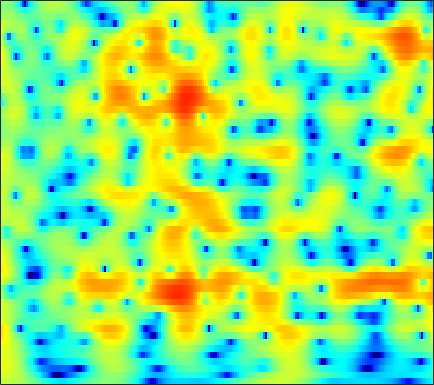

Source data for this figure (header and first rows):
3.283, 3.315, 3.3131, 3.2592, 3.1843, 3.0383, 2.8388, 2.6535, 2.3583, 2.0074, 1.6028, 1.2628, 0.76154, 0.19975, -0.26052, -0.92445, -1.6379, -2.199, -2.9737, -3.7657, -4.5577, -5.1446, -5.8907, -6.5795
4.649, 4.641, 4.563, 4.406, 4.235, 3.934, 3.548, 3.202, 2.664, 2.036, 1.317, 0.7169, -0.1659, -1.147, -1.949, -3.112, -4.389, -5.429, -6.939, -8.621, -10.53, -12.16, -14.72, -17.97
5.124, 5.185, 5.147, 4.973, 4.755, 4.345, 3.797, 3.296, 2.504, 1.568, 0.4877, -0.4207, -1.761, -3.247, -4.447, -6.139, -7.886, -9.183, -10.8, -12.19, -13.29, -13.91, -14.51, -14.89
5.384, 5.445, 5.388, 5.174, 4.911, 4.425, 3.779, 3.188, 2.254, 1.145, -0.1503, -1.26, -2.941, -4.896, -6.574, -9.16, -12.21, -14.79, -17.92, -18.5, -16.71, -15.19, -13.5, -12.18
5.199, 5.178, 5.029, 4.741, 4.437, 3.912, 3.255, 2.679, 1.807, 0.8288, -0.2449, -1.101, -2.292, -3.502, -4.399, -5.532, -6.532, -7.162, -7.802, -8.204, -8.375, -8.372, -8.219, -7.939
5.638, 5.528, 5.259, 4.854, 4.462, 3.83, 3.077, 2.434, 1.482, 0.4271, -0.7114, -1.617, -2.872, -4.161, -5.124, -6.352, -7.439, -8.112, -8.741, -9.027, -8.989, -8.794, -8.389, -7.882
6.609, 6.364, 5.887, 5.252, 4.681, 3.806, 2.82, 2.015, 0.8656, -0.372, -1.701, -2.778, -4.362, -6.206, -7.842, -10.52, -14.13, -17.74, -22.22, -19.07, -15, -12.86, -10.85, -9.471
7.811, 7.322, 6.451, 5.327, 4.316, 2.776, 1.078, -0.2249, -1.839, -3.117, -3.957, -4.393, -4.906, -5.546, -6.16, -7.186, -8.341, -9.096, -9.669, -9.546, -9.018, -8.596, -8.221, -8.172
8.156, 7.515, 6.369, 4.84, 3.377, 0.8843, -2.494, -6.006, -13.79, -19.74, -10.61, -7.557, -5.263, -3.962, -3.374, -2.924, -2.726, -2.671, -2.68, -2.745, -2.913, -3.136, -3.629, -4.329
5.839, 5.377, 4.563, 3.533, 2.616, 1.236, -0.2087, -1.247, -2.414, -3.155, -3.443, -3.432, -3.286, -3.064, -2.892, -2.675, -2.458, -2.303, -2.127, -1.994, -1.905, -1.87, -1.919, -2
4.545, 4.276, 3.767, 3.122, 2.566, 1.729, 0.8127, 0.1213, -0.7876, -1.67, -2.511, -3.08, -3.736, -4.252, -4.519, -4.619, -4.421, -4.121, -3.573, -2.963, -2.339, -1.876, -1.377, -1.058
4.664, 4.387, 3.889, 3.284, 2.79, 2.05, 1.228, 0.5432, -0.4728, -1.657, -3.103, -4.377, -6.464, -9.131, -11.35, -13.08, -11.18, -8.879, -6.174, -4.092, -2.539, -1.646, -0.6547, 0.0509
4.344, 3.842, 3.106, 2.318, 1.738, 1.084, 0.4932, 0.05549, -0.5795, -1.343, -2.302, -3.224, -4.747, -6.427, -7.641, -8.402, -7.331, -5.824, -3.734, -1.926, -0.4506, 0.3311, 1.052, 1.601
1.929, 0.7525, -1.103, -3.254, -4.632, -5.272, -4.529, -3.733, -2.841, -2.243, -1.945, -1.913, -1.966, -2.039, -2.03, -1.821, -1.396, -0.9304, -0.1488, 0.6602, 1.466, 2.051, 2.609, 2.881
0.6604, -0.7396, -3.292, -6.975, -10.02, -10.28, -7.545, -5.84, -4.329, -3.565, -3.209, -3.097, -3.109, -3.184, -3.112, -2.827, -2.352, -1.888, -1.118, -0.2982, 0.4375, 1.077, 2.013, 2.629
3.771, 3.207, 2.259, 1.293, 0.5312, -0.4131, -1.164, -1.696, -2.492, -3.543, -4.899, -6.041, -7.565, -8.784, -9.293, -9.297, -8.526, -7.532, -6.018, -4.252, -2.461, -1.377, -0.2082, 0.9639
6.764, 6.34, 5.551, 4.655, 3.864, 2.643, 1.24, 0.02985, -1.904, -4.193, -7.215, -10.2, -15.64, -25.83, -36.84, -23.84, -21.85, -20.5, -16.37, -11.72, -7.751, -5.166, -2.923, -1.479
7.413, 6.896, 6.012, 4.942, 4.068, 2.727, 1.191, -0.1098, -2.015, -4.077, -6.463, -8.365, -10.84, -13.04, -14.46, -15.95, -16.81, -16.59, -14.57, -11.19, -8.216, -6.55, -4.333, -2.743
6.905, 6.253, 5.268, 4.101, 3.133, 1.725, 0.1825, -1.036, -2.722, -4.438, -5.979, -7.031, -8.193, -8.965, -9.323, -9.397, -9.056, -8.565, -7.645, -6.565, -5.159, -4.156, -3.144, -2.08
6.279, 5.529, 4.452, 3.212, 2.151, 0.611, -1.135, -2.58, -4.722, -7.005, -9.117, -10.35, -10.97, -10.41, -9.555, -8.269, -7.05, -6.163, -5.012, -3.904, -3, -2.219, -1.288, -0.6077
5.41, 4.649, 3.564, 2.394, 1.419, -0.02865, -1.73, -3.239, -5.696, -9.072, -14.05, -19.97, -19.86, -13.29, -10.3, -7.588, -5.692, -4.551, -3.308, -2.205, -1.29, -0.7677, -0.005685, 0.6098
3.681, 2.856, 1.789, 0.9205, 0.3757, -0.316, -1.051, -1.673, -2.609, -3.678, -4.623, -5.117, -5.332, -4.936, -4.415, -3.669, -2.876, -2.319, -1.64, -1.095, -0.4056, -0.005063, 0.4328, 0.9555
0.6054, -1.382, -3.732, -4.006, -2.956, -1.403, -0.2439, 0.3044, 0.6969, 0.8183, 0.7104, 0.5812, 0.3613, 0.1053, -0.1057, -0.4079, -0.7014, -0.9085, -1.046, -1.074, -0.9219, -0.5357, -0.09608, 0.377
0.7447, -1.73, -5.182, -4.821, -2.591, 0.02715, 1.797, 2.672, 3.376, 3.692, 3.679, 3.474, 2.979, 2.176, 1.377, 0.04583, -1.724, -3.295, -5.518, -6.673, -6.331, -5.36, -3.634, -2.485
3.577, 3.083, 2.591, 2.426, 2.52, 2.813, 3.143, 3.347, 3.504, 3.446, 3.19, 2.821, 2.083, 1.03, -0.01356, -1.846, -4.327, -6.792, -11.2, -15.37, -13.12, -10.46, -8.4, -7.227
3.943, 3.739, 3.535, 3.334, 3.215, 3.103, 3.006, 2.93, 2.801, 2.58, 2.248, 1.909, 1.299, 0.5023, -0.2407, -1.399, -2.706, -3.752, -5.117, -6.005, -6.878, -7.114, -7.565, -8.286
3.629, 3.498, 3.242, 2.945, 2.706, 2.402, 2.159, 2.023, 1.888, 1.821, 1.721, 1.616, 1.377, 0.9952, 0.6104, -0.01495, -0.7777, -1.385, -2.25, -3.118, -3.951, -4.673, -5.462, -6.404
3.385, 3.251, 2.764, 2.044, 1.371, 0.424, -0.2964, -0.4982, -0.2439, 0.3927, 1.102, 1.533, 1.915, 2.038, 1.972, 1.651, 1.123, 0.6018, -0.1975, -1.217, -2.102, -2.904, -3.798, -4.587
3.799, 3.652, 2.915, 1.442, -0.3062, -3.984, -10.81, -14.87, -6.628, -2.071, 0.5822, 1.836, 2.887, 3.4, 3.494, 3.275, 2.724, 2.066, 0.9637, -0.5232, -2.132, -3.468, -5.201, -6.292
3.724, 3.671, 3.244, 2.299, 1.338, -0.146, -1.424, -1.729, -1.041, 0.2763, 1.524, 2.252, 2.89, 3.146, 3.086, 2.726, 1.979, 1.166, -0.3219, -2.314, -5.227, -7.991, -14.47, -32.29
3.373, 3.413, 3.254, 2.939, 2.63, 2.2, 1.838, 1.665, 1.597, 1.641, 1.741, 1.798, 1.803, 1.661, 1.444, 0.9593, 0.2346, -0.4632, -1.697, -3.126, -5.032, -6.412, -8.432, -9.742
3.693, 3.681, 3.528, 3.296, 3.058, 2.689, 2.316, 2.041, 1.694, 1.384, 1.106, 0.9076, 0.642, 0.3649, 0.1398, -0.2443, -0.6939, -1.115, -1.769, -2.523, -3.394, -4.066, -4.966, -5.804
4.421, 4.284, 4.003, 3.595, 3.21, 2.638, 1.991, 1.481, 0.8075, 0.1914, -0.3355, -0.6637, -1.006, -1.234, -1.352, -1.424, -1.452, -1.498, -1.534, -1.743, -1.952, -2.266, -2.661, -3.251
5.181, 4.953, 4.537, 3.892, 3.281, 2.273, 1.059, 0.06788, -1.293, -2.529, -3.512, -4.011, -4.387, -4.44, -4.285, -3.751, -3.016, -2.388, -1.562, -0.9696, -0.477, -0.3729, -0.3546, -0.6466
5.104, 5.099, 4.773, 4.077, 3.268, 1.699, -0.4615, -2.528, -5.983, -9.697, -11.79, -11.72, -11.55, -12.08, -12.13, -10.21, -6.862, -4.467, -2.099, -0.2023, 0.9226, 1.594, 1.927, 1.955
2.997, 3.581, 3.765, 3.39, 2.711, 1.261, -0.9144, -3.136, -6.999, -11.71, -13.94, -13.05, -12.55, -13.62, -14.53, -12, -7.449, -4.634, -1.699, 0.2493, 1.693, 2.392, 2.967, 3.127
0.8724, 1.445, 1.877, 1.849, 1.556, 0.8615, -0.165, -1.104, -2.427, -3.657, -4.613, -5.036, -5.327, -5.292, -5.011, -4.226, -3.107, -2.157, -0.9484, 0.1811, 1.084, 1.541, 2.032, 2.211
0.04742, 0.4379, 0.8244, 1.013, 1.027, 0.8581, 0.511, 0.1559, -0.3851, -0.9447, -1.423, -1.745, -2.023, -2.147, -2.127, -1.952, -1.612, -1.303, -0.8472, -0.3265, 0.06042, 0.3941, 0.6594, 0.8645
-0.6492, 0.02893, 0.707, 1.205, 1.441, 1.569, 1.516, 1.378, 1.07, 0.6664, 0.2021, -0.1704, -0.6516, -1.072, -1.322, -1.557, -1.638, -1.602, -1.395, -1.224, -0.946, -0.7723, -0.6002, -0.4446
-0.6776, 0.4036, 1.476, 2.247, 2.627, 2.93, 2.993, 2.909, 2.582, 2.068, 1.339, 0.6922, -0.3091, -1.392, -2.183, -3.065, -3.552, -3.572, -3.191, -2.817, -2.283, -2.139, -2.021, -2.123
0.7044, 1.558, 2.596, 3.382, 3.853, 4.228, 4.336, 4.223, 3.825, 3.12, 2.075, 1.042, -0.7628, -3.242, -5.632, -9.736, -12.7, -10.81, -7.59, -5.029, -3.712, -3.277, -3.297, -4.229
-0.1876, 0.6593, 1.819, 2.871, 3.485, 4.026, 4.237, 4.155, 3.776, 3.036, 1.969, 0.9411, -0.7811, -2.934, -4.875, -7.553, -9.064, -8.425, -6.196, -4.412, -3.355, -2.785, -2.829, -3.473
-6.918, -3.886, -0.895, 1.119, 2.107, 2.929, 3.232, 3.18, 2.74, 1.959, 0.9074, -0.00438, -1.244, -2.357, -3.035, -3.545, -3.631, -3.394, -2.874, -2.312, -1.611, -1.361, -1.146, -1.065
-3.663, -1.852, 0.2545, 1.741, 2.498, 3.027, 3.042, 2.756, 1.94, 0.6807, -1.03, -2.593, -4.712, -6.201, -6.356, -5.508, -4.144, -3.186, -2.158, -1.234, -0.6261, -0.37, -0.08628, -0.01132
2.792, 3.092, 3.496, 3.824, 3.929, 3.821, 3.399, 2.821, 1.696, 0.03825, -2.364, -4.849, -9.947, -19.25, -16.12, -9.032, -5.426, -3.725, -2.108, -1.16, -0.7368, -0.504, -0.5869, -0.9592
4.415, 4.408, 4.373, 4.246, 4.054, 3.666, 3.099, 2.529, 1.598, 0.4363, -0.9203, -1.994, -3.341, -4.206, -4.333, -3.918, -3.174, -2.568, -2.004, -1.699, -1.591, -1.746, -2.315, -3.259
4.349, 4.261, 4.042, 3.697, 3.384, 2.898, 2.335, 1.893, 1.247, 0.5843, -0.04725, -0.4965, -1.016, -1.406, -1.597, -1.74, -1.789, -1.821, -1.916, -2.026, -2.23, -2.594, -3.146, -3.952
4.503, 4.266, 3.755, 3.099, 2.564, 1.821, 1.137, 0.7118, 0.2614, -0.03529, -0.2358, -0.3503, -0.4833, -0.6332, -0.7698, -0.983, -1.258, -1.533, -1.863, -2.227, -2.668, -2.913, -3.154, -3.387
5.573, 4.944, 3.834, 2.473, 1.313, -0.3083, -1.716, -2.401, -2.555, -2.054, -1.341, -0.8614, -0.3995, -0.1721, -0.1805, -0.4062, -0.8872, -1.43, -2.245, -3.198, -4.189, -4.499, -4.406, -3.785
6.68, 5.57, 3.783, 1.567, -0.5803, -4.397, -10.66, -18.97, -11.61, -6.019, -3.02, -1.59, -0.4213, 0.1601, 0.2596, -0.01144, -0.7358, -1.568, -3.296, -6.127, -10.61, -14.85, -12.77, -7.143
5.835, 4.423, 2.428, 0.3718, -1.231, -3.335, -5.115, -5.851, -5.386, -3.948, -2.495, -1.626, -0.8253, -0.4585, -0.4147, -0.6725, -1.264, -1.905, -3.148, -4.833, -6.533, -7.127, -6.509, -4.435
4.153, 2.154, -0.6329, -3.002, -3.884, -3.908, -3.322, -2.808, -2.073, -1.442, -0.9409, -0.7529, -0.6838, -0.8593, -1.106, -1.498, -1.879, -2.14, -2.384, -2.391, -2.201, -1.99, -1.505, -0.7656
4.051, 1.34, -3.894, -14.46, -14.78, -6.069, -2.46, -0.8766, 0.3267, 0.9106, 0.9989, 0.7798, 0.05969, -1.095, -2.252, -3.891, -4.898, -4.738, -3.462, -1.951, -0.7841, -0.1806, 0.5177, 0.9324
5.281, 4.083, 2.442, 1.143, 0.7385, 0.8932, 1.423, 1.797, 2.112, 2.115, 1.71, 1.142, -0.1201, -2.125, -4.404, -9.346, -18.82, -13.57, -6.754, -3.275, -1.211, -0.2417, 0.2996, 0.1296
3.787, 3.539, 3.159, 2.773, 2.534, 2.263, 2.035, 1.846, 1.565, 1.168, 0.6377, 0.1213, -0.6969, -1.694, -2.47, -3.396, -3.803, -3.623, -2.796, -1.758, -0.8981, -0.4886, -0.3945, -0.8306
1.337, 1.636, 1.828, 1.823, 1.676, 1.351, 0.9011, 0.5085, -0.08264, -0.686, -1.211, -1.536, -1.821, -1.939, -1.918, -1.768, -1.465, -1.134, -0.6226, -0.1236, 0.259, 0.4298, 0.528, 0.4032
-0.3356, 0.2842, 0.7125, 0.764, 0.5748, 0.05257, -0.7763, -1.573, -2.86, -4.221, -5.329, -5.69, -5.398, -4.436, -3.569, -2.404, -1.353, -0.6545, 0.1452, 0.8003, 1.32, 1.611, 1.866, 1.973
-0.4189, 0.115, 0.4348, 0.3258, -0.001892, -0.811, -2.084, -3.421, -5.87, -9.584, -16.29, -24.09, -14.26, -8.734, -6.151, -3.689, -1.888, -0.8379, 0.2868, 1.166, 1.843, 2.232, 2.583, 2.785
